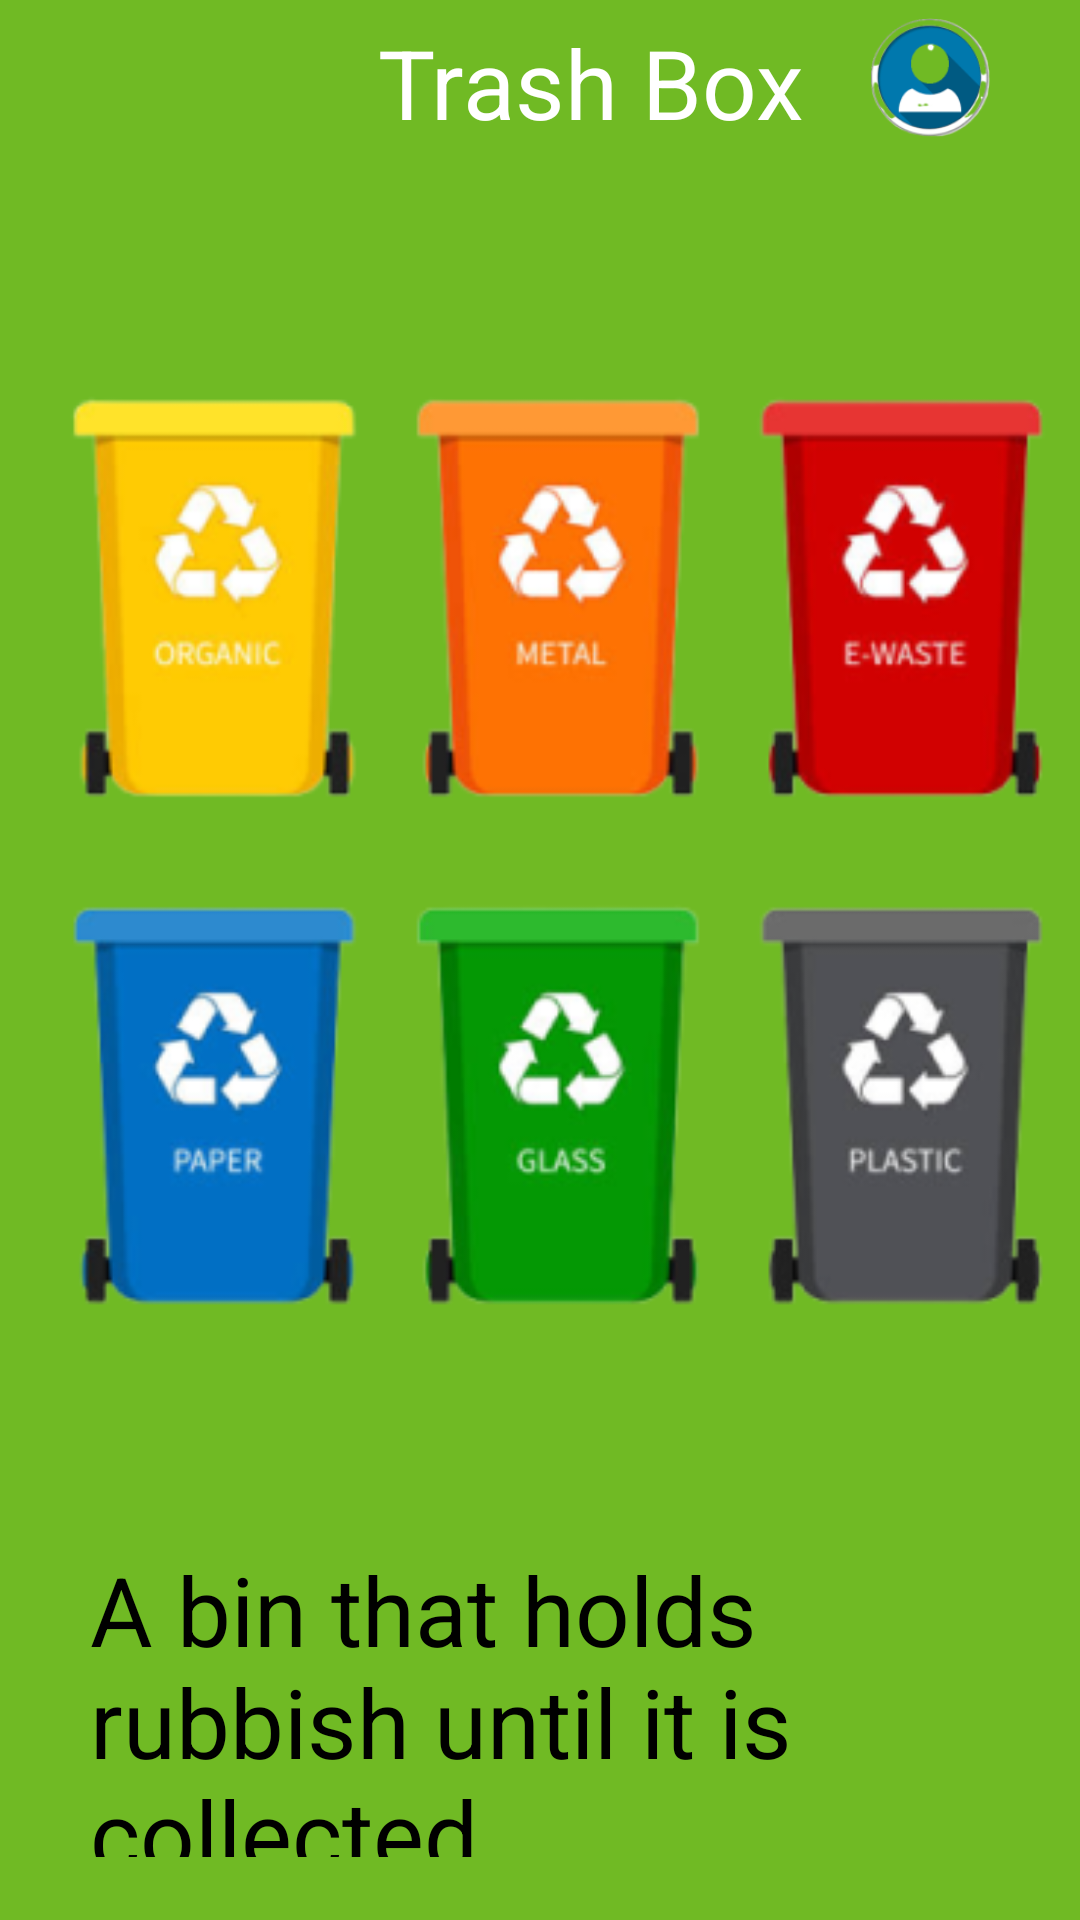

Layout XML and referenced resources for this Android screen:
<!-- AndroidManifest.xml: application theme Theme.GC -->
<!-- res/layout/trash_box.xml -->
<?xml version="1.0" encoding="utf-8"?>
<androidx.constraintlayout.widget.ConstraintLayout xmlns:android="http://schemas.android.com/apk/res/android"
	xmlns:tools="http://schemas.android.com/tools"
	android:layout_width="match_parent"
	android:layout_height="match_parent">



			<RelativeLayout android:id="@+id/page_trash_box_ek1"
				android:layout_marginTop="0dp"
				android:layout_marginStart="0dp"
				android:layout_width="wrap_content"
				android:layout_height="wrap_content"
				tools:ignore="MissingConstraints">

				<View   android:id="@+id/_bg__scrap_rates_ek2"
					android:background="@drawable/_bg__scrap_rates_ek2_shape"
					android:layout_marginStart="0dp"
					android:layout_marginTop="0dp"
					android:layout_width="450dp"
					android:layout_height="751dp" />

				<View   android:id="@+id/rectangle_7"
					android:background="@drawable/rectangle_7_shape"
					android:layout_marginStart="-16dp"
					android:layout_marginTop="50dp"
					android:layout_width="480dp"
					android:layout_height="630dp" />

				<ImageView
					android:id="@+id/arrow_1"
					android:layout_width="wrap_content"
					android:layout_height="wrap_content"
					android:layout_marginStart="20dp"
					android:layout_marginTop="10dp"
					android:contentDescription="arrow_1"
					android:src="@drawable/arrow_1" />

				<TextView android:id="@+id/trash_box_ek3"
					android:textSize="32sp"
					android:textColor="@color/rectangle_7_color"
					android:layout_marginLeft="126dp"
					android:layout_marginTop="6dp"
					android:layout_width="175dp"
					android:layout_height="63dp"
					android:text="@string/trash_box_ek3_string"
					 />

				<ImageView
					android:id="@+id/images_removebg_preview_1"
					android:layout_width="40dp"
					android:layout_height="40dp"
					android:layout_marginStart="290dp"
					android:layout_marginTop="6dp"
					android:src="@drawable/images_removebg_preview_1" />


				<ImageView
					android:id="@+id/istockphoto_1168520360_612x612_removebg_preview_1"
					android:layout_width="400dp"
					android:layout_height="400dp"
					android:layout_marginStart="8dp"
					android:layout_marginTop="84dp"
					android:contentDescription="istockphoto_1168520360_612x612_removebg_preview_1"
					android:src="@drawable/istockphoto_1168520360_612x612_removebg_preview_1" />

				<ImageView
					android:id="@+id/home"
					android:layout_marginStart="9dp"
					android:layout_marginTop="695dp"
					android:layout_width="40dp"
					android:layout_height="40dp"
					android:contentDescription="home_outline_removebg_preview_1"
					android:src="@drawable/home_outline_removebg_preview_1" />

				<ImageView android:id="@+id/settings"
					android:src="@drawable/settings_2_outline_removebg_preview_1"
					android:layout_marginStart="297dp"
					android:layout_marginTop="695dp"
					android:layout_width="40dp"
					android:layout_height="40dp" />


				<ImageView android:id="@+id/people"
					android:src="@drawable/people_outline_removebg_preview_1"
					android:layout_marginStart="90dp"
					android:layout_marginTop="685dp"
					android:layout_width="50dp"
					android:layout_height="50dp" />


				<ImageView android:id="@+id/grid"
					android:src="@drawable/grid_outline_removebg_preview_1"
					android:layout_marginStart="200dp"
					android:layout_marginTop="695dp"
					android:layout_width="40dp"
					android:layout_height="40dp"/>

				<TextView android:id="@+id/a_bin_that_holds_rubbish_until_it_is_collected_"
					android:textSize="32sp"
					android:textColor="@color/a_bin_that_holds_rubbish_until_it_is_collected__color"
					android:layout_marginLeft="30dp"
					android:layout_marginTop="515dp"
					android:layout_width="367dp"
					android:layout_height="104dp"
					android:text="@string/a_bin_that_holds_rubbish_until_it_is_collected__string"

					 />

			</RelativeLayout>
</androidx.constraintlayout.widget.ConstraintLayout>
<!-- resources referenced by this layout -->
<resources>
  <color name="a_bin_that_holds_rubbish_until_it_is_collected__color">#000000</color>
  <color name="rectangle_7_color">#FFFFFF</color>
  <!-- drawable _bg__scrap_rates_ek2_shape (drawable-nodpi) -->
  <?xml version="1.0" encoding="utf-8"?>
  <shape xmlns:android="http://schemas.android.com/apk/res/android"
  	android:shape="rectangle" >
  	<solid android:color="@color/_bg__scrap_rates_ek2_color" />
  </shape>
  <!-- drawable grid_outline_removebg_preview_1: png bitmap (drawable, 1630 bytes) -->
  <!-- drawable home_outline_removebg_preview_1: png bitmap (drawable, 1448 bytes) -->
  <!-- drawable images_removebg_preview_1: png bitmap (drawable, 10321 bytes) -->
  <!-- drawable istockphoto_1168520360_612x612_removebg_preview_1: png bitmap (drawable, 74922 bytes) -->
  <!-- drawable people_outline_removebg_preview_1: png bitmap (drawable, 2411 bytes) -->
  <!-- drawable settings_2_outline_removebg_preview_1: png bitmap (drawable, 2453 bytes) -->
  <string name="a_bin_that_holds_rubbish_until_it_is_collected__string">A bin that holds rubbish until it is collected.</string>
  <string name="trash_box_ek3_string">Trash Box</string>
  <style name="Theme.GC" parent="Base.Theme.GC" />
  <color name="_bg__scrap_rates_ek2_color">#70BA24</color>
  <style name="Base.Theme.GC" parent="Theme.Material3.DayNight.NoActionBar">
          
          
      </style>
</resources>
